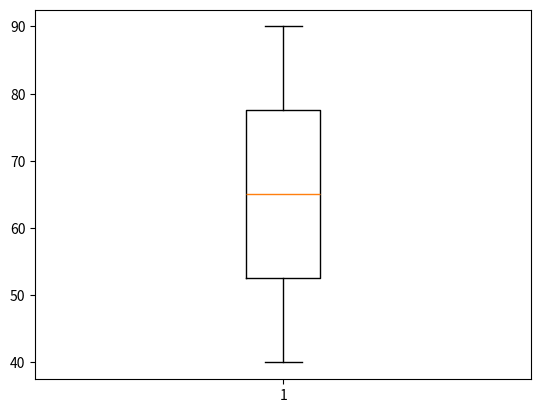

Reproduce this figure in Python.
'''matplotlib:
--This is an python library used to create graphs and charts

plot:
--The function can create a line graphs with the given data

xlabel:
--Used to represent the X-axis values

ylabel:
--Used to represent the Y-axis values

title
--To define the title of the graph

line graphs:
eg:
import matplotlib.pyplot as plt

marks = [55,90,56,70,100]
stu_=['Sandy','Prudhvi','Shalini','Priya','Sonu']
plt.plot(stu_,marks,color='pink')
plt.title('Students_Marks')
plt.xlabel('Students')
plt.ylabel('Marks')
plt.show()

bar graph:
--For horizontal graphs we can use--barh--
ex:
import matplotlib.pyplot as plt

sales = [55,90,56,70]
cars =['BMW','Nano','Swipf','Toyato']
plt.barh(cars,sales,color='pink')
plt.title('Car_sales')
plt.xlabel('Company names')
plt.ylabel('Number of sales')
plt.show()

Piechart:
ex:
import matplotlib.pyplot as plt
subjects=['Python','Java','C']
students=[55,36,25]
plt.pie(students,labels=subjects)
plt.title('Total students')
plt.legend(subjects)
plt.show()

Scatter graph:
--representing graph with dots
import matplotlib.pyplot as plt

stu_ = ['Sandy','Prudhvi','Shalini','Priya','Sonu']
marks = [55,90,56,70,100]
plt.scatter(stu_,marks,)
plt.title('Students_Marks')
plt.xlabel('Students')
plt.ylabel('Marks')
plt.show()

Histogram:
import matplotlib.pyplot as plt
sales = [890,150,800,1200]
plt.hist(sales)
plt.title('Sales_Hist')
plt.xlabel('Sales')
plt.ylabel('Frequency')
plt.show()

'''
import matplotlib.pyplot as plt
marks = [40,50,60,70,80,90]
plt.boxplot(marks)
plt.show()
